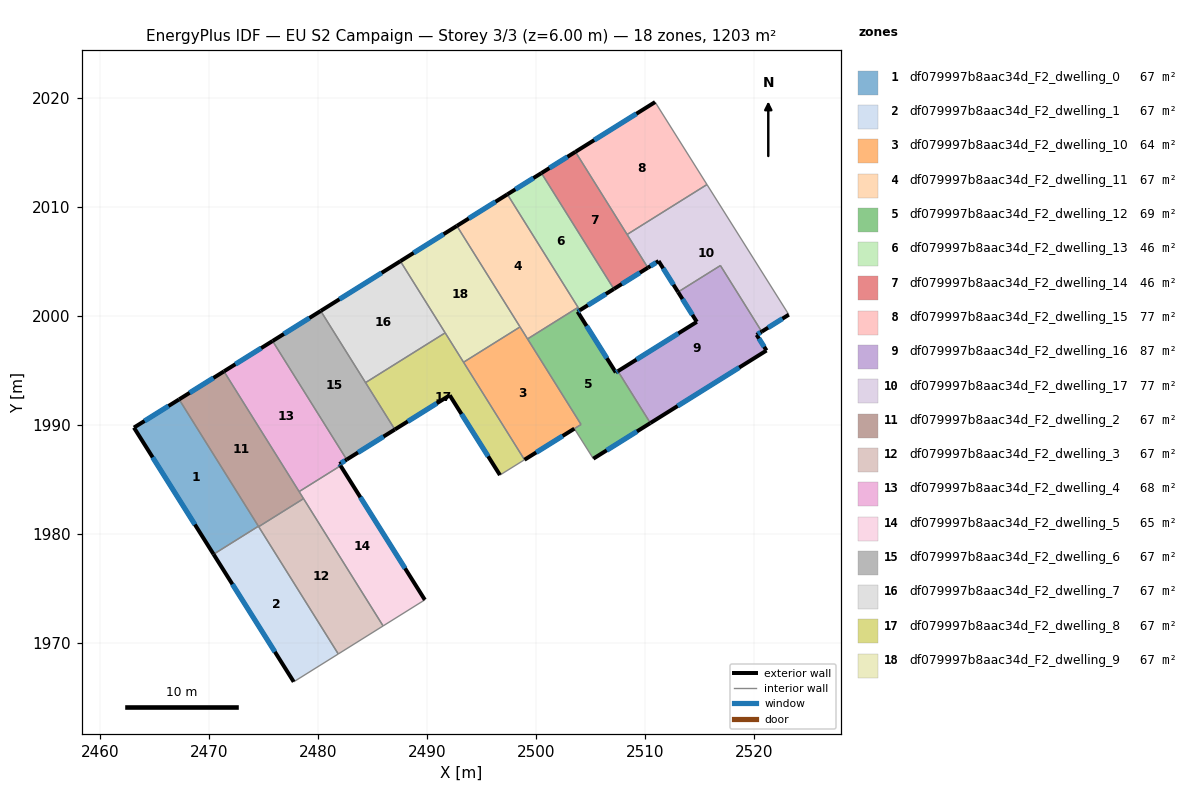
=== STOREY PLAN SPEC (per zone: floor XY polygon, exterior-wall plan segments, windows/doors) ===
zone 1: df079997b8aac34d_F2_dwelling_0  (66.8 m²)
  floor: (2467.23, 1992.37) (2474.51, 1980.73) (2470.39, 1978.16) (2463.09, 1989.78)
  exterior wall: (2463.09, 1989.78) – (2470.39, 1978.16)  [13.7 m]
    window: (2464.80, 1987.05) – (2468.68, 1980.89)  [11.6 m²]
  exterior wall: (2467.23, 1992.37) – (2463.09, 1989.78)  [4.9 m]
    window: (2466.26, 1991.76) – (2464.06, 1990.39)  [4.1 m²]
  interior walls: 2
zone 2: df079997b8aac34d_F2_dwelling_1  (66.8 m²)
  floor: (2474.51, 1980.73) (2481.83, 1969.01) (2477.75, 1966.46) (2470.39, 1978.16)
  exterior wall: (2470.39, 1978.16) – (2477.75, 1966.46)  [13.8 m]
    window: (2472.12, 1975.41) – (2476.02, 1969.21)  [11.7 m²]
  interior walls: 4
zone 3: df079997b8aac34d_F2_dwelling_10  (64.5 m²)
  floor: (2498.51, 1999.02) (2504.10, 1990.07) (2498.92, 1986.83) (2493.33, 1995.78)
  exterior wall: (2498.92, 1986.83) – (2503.50, 1989.68)  [5.4 m]
    window: (2500.00, 1987.50) – (2502.42, 1989.01)  [4.5 m²]
  interior walls: 5
zone 4: df079997b8aac34d_F2_dwelling_11  (66.8 m²)
  floor: (2497.35, 2011.18) (2503.83, 2000.81) (2499.20, 1997.92) (2492.72, 2008.29)
  exterior wall: (2497.35, 2011.18) – (2492.72, 2008.29)  [5.5 m]
    window: (2496.26, 2010.50) – (2493.81, 2008.97)  [4.6 m²]
  interior walls: 4
zone 5: df079997b8aac34d_F2_dwelling_12  (69.2 m²)
  floor: (2504.00, 2000.55) (2503.79, 2000.42) (2507.30, 1994.84) (2507.49, 1994.96) (2510.47, 1990.20) (2505.24, 1986.93) (2503.50, 1989.68) (2504.11, 1990.07) (2499.20, 1997.92) (2503.83, 2000.81)
  exterior wall: (2503.79, 2000.42) – (2504.00, 2000.55)  [0.2 m]
    window: (2503.84, 2000.45) – (2503.95, 2000.52)  [0.2 m²]
  exterior wall: (2507.30, 1994.84) – (2503.79, 2000.42)  [6.6 m]
    window: (2506.48, 1996.15) – (2504.61, 1999.11)  [5.6 m²]
  exterior wall: (2507.49, 1994.96) – (2507.30, 1994.84)  [0.2 m]
    window: (2507.45, 1994.93) – (2507.35, 1994.87)  [0.2 m²]
  exterior wall: (2505.24, 1986.93) – (2510.47, 1990.20)  [6.2 m]
    window: (2506.46, 1987.70) – (2509.24, 1989.43)  [5.2 m²]
  interior walls: 6
zone 6: df079997b8aac34d_F2_dwelling_13  (46.2 m²)
  floor: (2500.47, 2013.13) (2507.12, 2002.50) (2504.00, 2000.55) (2497.35, 2011.18)
  exterior wall: (2500.47, 2013.13) – (2497.35, 2011.18)  [3.7 m]
    window: (2499.74, 2012.68) – (2498.08, 2011.64)  [3.1 m²]
  exterior wall: (2504.00, 2000.55) – (2507.12, 2002.50)  [3.7 m]
    window: (2504.73, 2001.01) – (2506.39, 2002.04)  [3.1 m²]
  interior walls: 3
zone 7: df079997b8aac34d_F2_dwelling_14  (46.2 m²)
  floor: (2503.59, 2015.08) (2510.24, 2004.45) (2507.12, 2002.50) (2500.47, 2013.13)
  exterior wall: (2503.59, 2015.08) – (2500.47, 2013.13)  [3.7 m]
    window: (2502.86, 2014.63) – (2501.21, 2013.59)  [3.1 m²]
  exterior wall: (2507.12, 2002.50) – (2510.24, 2004.45)  [3.7 m]
    window: (2507.85, 2002.96) – (2509.51, 2003.99)  [3.1 m²]
  interior walls: 3
zone 8: df079997b8aac34d_F2_dwelling_15  (77.2 m²)
  floor: (2510.90, 2019.65) (2515.66, 2012.08) (2508.34, 2007.50) (2503.59, 2015.08)
  exterior wall: (2510.90, 2019.65) – (2503.59, 2015.08)  [8.6 m]
    window: (2509.19, 2018.58) – (2505.31, 2016.15)  [7.3 m²]
  interior walls: 3
zone 9: df079997b8aac34d_F2_dwelling_16  (87.5 m²)
  floor: (2516.90, 2004.65) (2520.69, 1998.58) (2520.22, 1998.29) (2521.12, 1996.86) (2510.47, 1990.20) (2507.49, 1994.96) (2514.73, 1999.48) (2513.01, 2002.22)
  exterior wall: (2521.12, 1996.86) – (2520.22, 1998.29)  [1.7 m]
    window: (2520.91, 1997.19) – (2520.43, 1997.95)  [1.4 m²]
  exterior wall: (2510.47, 1990.20) – (2521.12, 1996.86)  [12.6 m]
    window: (2512.97, 1991.76) – (2518.62, 1995.29)  [10.6 m²]
  exterior wall: (2514.73, 1999.48) – (2507.49, 1994.96)  [8.5 m]
    window: (2513.03, 1998.42) – (2509.19, 1996.02)  [7.2 m²]
  exterior wall: (2513.01, 2002.22) – (2514.73, 1999.48)  [3.2 m]
    window: (2513.41, 2001.58) – (2514.33, 2000.12)  [2.7 m²]
  exterior wall: (2520.22, 1998.29) – (2520.69, 1998.58)  [0.6 m]
    window: (2520.33, 1998.36) – (2520.58, 1998.52)  [0.5 m²]
  interior walls: 3
zone 10: df079997b8aac34d_F2_dwelling_17  (77.2 m²)
  floor: (2515.66, 2012.08) (2523.17, 2000.14) (2520.69, 1998.58) (2516.90, 2004.65) (2513.01, 2002.22) (2511.22, 2005.06) (2510.24, 2004.45) (2508.34, 2007.50)
  exterior wall: (2511.22, 2005.06) – (2513.01, 2002.22)  [3.4 m]
    window: (2511.64, 2004.39) – (2512.59, 2002.89)  [2.8 m²]
  exterior wall: (2510.24, 2004.45) – (2511.22, 2005.06)  [1.2 m]
    window: (2510.47, 2004.59) – (2510.99, 2004.92)  [1.0 m²]
  exterior wall: (2520.69, 1998.58) – (2523.17, 2000.14)  [2.9 m]
    window: (2521.27, 1998.95) – (2522.59, 1999.78)  [2.5 m²]
  interior walls: 5
zone 11: df079997b8aac34d_F2_dwelling_2  (66.8 m²)
  floor: (2471.35, 1994.94) (2478.65, 1983.26) (2474.53, 1980.69) (2467.23, 1992.37)
  exterior wall: (2471.35, 1994.94) – (2467.23, 1992.37)  [4.9 m]
    window: (2470.38, 1994.34) – (2468.20, 1992.97)  [4.1 m²]
  interior walls: 5
zone 12: df079997b8aac34d_F2_dwelling_3  (66.8 m²)
  floor: (2478.65, 1983.26) (2485.95, 1971.58) (2481.83, 1969.01) (2474.53, 1980.69)
  interior walls: 4
zone 13: df079997b8aac34d_F2_dwelling_4  (68.3 m²)
  floor: (2475.81, 1997.73) (2482.61, 1986.85) (2481.95, 1986.44) (2482.04, 1986.28) (2478.24, 1983.91) (2471.35, 1994.94)
  exterior wall: (2475.81, 1997.73) – (2471.35, 1994.94)  [5.3 m]
    window: (2474.76, 1997.07) – (2472.39, 1995.60)  [4.4 m²]
  exterior wall: (2481.95, 1986.44) – (2482.61, 1986.85)  [0.8 m]
    window: (2482.10, 1986.53) – (2482.45, 1986.75)  [0.7 m²]
  exterior wall: (2482.04, 1986.28) – (2481.95, 1986.44)  [0.2 m]
    window: (2482.02, 1986.32) – (2481.97, 1986.40)  [0.2 m²]
  interior walls: 3
zone 14: df079997b8aac34d_F2_dwelling_5  (65.4 m²)
  floor: (2482.04, 1986.28) (2489.78, 1973.98) (2485.95, 1971.58) (2478.24, 1983.91)
  exterior wall: (2489.78, 1973.98) – (2482.04, 1986.28)  [14.5 m]
    window: (2487.96, 1976.87) – (2483.86, 1983.39)  [12.3 m²]
  interior walls: 4
zone 15: df079997b8aac34d_F2_dwelling_6  (66.8 m²)
  floor: (2480.22, 2000.49) (2487.03, 1989.61) (2482.61, 1986.85) (2475.81, 1997.73)
  exterior wall: (2482.61, 1986.85) – (2487.03, 1989.61)  [5.2 m]
    window: (2483.65, 1987.50) – (2485.99, 1988.96)  [4.4 m²]
  exterior wall: (2480.22, 2000.49) – (2475.81, 1997.73)  [5.2 m]
    window: (2479.19, 1999.84) – (2476.84, 1998.37)  [4.4 m²]
  interior walls: 3
zone 16: df079997b8aac34d_F2_dwelling_7  (66.8 m²)
  floor: (2487.53, 2005.05) (2491.64, 1998.47) (2484.34, 1993.91) (2480.22, 2000.49)
  exterior wall: (2487.53, 2005.05) – (2480.22, 2000.49)  [8.6 m]
    window: (2485.82, 2003.98) – (2481.94, 2001.56)  [7.3 m²]
  interior walls: 3
zone 17: df079997b8aac34d_F2_dwelling_8  (66.8 m²)
  floor: (2491.64, 1998.47) (2498.92, 1986.83) (2496.67, 1985.43) (2492.06, 1992.75) (2487.03, 1989.61) (2484.34, 1993.91)
  exterior wall: (2492.06, 1992.75) – (2496.67, 1985.43)  [8.7 m]
    window: (2493.14, 1991.03) – (2495.59, 1987.15)  [7.3 m²]
  exterior wall: (2487.03, 1989.61) – (2492.06, 1992.75)  [5.9 m]
    window: (2488.21, 1990.34) – (2490.88, 1992.01)  [5.0 m²]
  interior walls: 5
zone 18: df079997b8aac34d_F2_dwelling_9  (66.8 m²)
  floor: (2492.72, 2008.29) (2498.51, 1999.02) (2493.33, 1995.78) (2487.53, 2005.05)
  exterior wall: (2492.72, 2008.29) – (2487.53, 2005.05)  [6.1 m]
    window: (2491.50, 2007.53) – (2488.75, 2005.81)  [5.2 m²]
  interior walls: 4

=== DERIVED (storey summary) ===
Building: EU S2 Campaign
Storey: 3 of 3  (floor level z = 6.00 m)
Storey gross floor area: 1202.9 m²
Zones on this storey: 18
  - df079997b8aac34d_F2_dwelling_0: floor 66.8 m²; exterior wall 18.6 m (55.8 m²); 2 window(s) 15.7 m²; WWR 28.1%
  - df079997b8aac34d_F2_dwelling_1: floor 66.8 m²; exterior wall 13.8 m (41.5 m²); 1 window(s) 11.7 m²; WWR 28.1%
  - df079997b8aac34d_F2_dwelling_10: floor 64.5 m²; exterior wall 5.4 m (16.2 m²); 1 window(s) 4.5 m²; WWR 28.1%
  - df079997b8aac34d_F2_dwelling_11: floor 66.8 m²; exterior wall 5.5 m (16.4 m²); 1 window(s) 4.6 m²; WWR 28.1%
  - df079997b8aac34d_F2_dwelling_12: floor 69.2 m²; exterior wall 13.2 m (39.7 m²); 4 window(s) 11.2 m²; WWR 28.1%
  - df079997b8aac34d_F2_dwelling_13: floor 46.2 m²; exterior wall 7.4 m (22.1 m²); 2 window(s) 6.2 m²; WWR 28.1%
  - df079997b8aac34d_F2_dwelling_14: floor 46.2 m²; exterior wall 7.4 m (22.1 m²); 2 window(s) 6.2 m²; WWR 28.1%
  - df079997b8aac34d_F2_dwelling_15: floor 77.2 m²; exterior wall 8.6 m (25.9 m²); 1 window(s) 7.3 m²; WWR 28.1%
  - df079997b8aac34d_F2_dwelling_16: floor 87.5 m²; exterior wall 26.6 m (79.8 m²); 5 window(s) 22.4 m²; WWR 28.1%
  - df079997b8aac34d_F2_dwelling_17: floor 77.2 m²; exterior wall 7.4 m (22.3 m²); 3 window(s) 6.3 m²; WWR 28.1%
  - df079997b8aac34d_F2_dwelling_2: floor 66.8 m²; exterior wall 4.9 m (14.6 m²); 1 window(s) 4.1 m²; WWR 28.1%
  - df079997b8aac34d_F2_dwelling_3: floor 66.8 m²
  - df079997b8aac34d_F2_dwelling_4: floor 68.3 m²; exterior wall 6.2 m (18.6 m²); 3 window(s) 5.2 m²; WWR 28.1%
  - df079997b8aac34d_F2_dwelling_5: floor 65.4 m²; exterior wall 14.5 m (43.6 m²); 1 window(s) 12.3 m²; WWR 28.1%
  - df079997b8aac34d_F2_dwelling_6: floor 66.8 m²; exterior wall 10.4 m (31.3 m²); 2 window(s) 8.8 m²; WWR 28.1%
  - df079997b8aac34d_F2_dwelling_7: floor 66.8 m²; exterior wall 8.6 m (25.8 m²); 1 window(s) 7.3 m²; WWR 28.1%
  - df079997b8aac34d_F2_dwelling_8: floor 66.8 m²; exterior wall 14.6 m (43.7 m²); 2 window(s) 12.3 m²; WWR 28.1%
  - df079997b8aac34d_F2_dwelling_9: floor 66.8 m²; exterior wall 6.1 m (18.3 m²); 1 window(s) 5.2 m²; WWR 28.1%
Zone adjacency (shared interzone walls):
  - df079997b8aac34d_F2_dwelling_0 ↔ df079997b8aac34d_F2_dwelling_1
  - df079997b8aac34d_F2_dwelling_0 ↔ df079997b8aac34d_F2_dwelling_2
  - df079997b8aac34d_F2_dwelling_1 ↔ df079997b8aac34d_F2_dwelling_2
  - df079997b8aac34d_F2_dwelling_1 ↔ df079997b8aac34d_F2_dwelling_3
  - df079997b8aac34d_F2_dwelling_10 ↔ df079997b8aac34d_F2_dwelling_11
  - df079997b8aac34d_F2_dwelling_10 ↔ df079997b8aac34d_F2_dwelling_12
  - df079997b8aac34d_F2_dwelling_10 ↔ df079997b8aac34d_F2_dwelling_8
  - df079997b8aac34d_F2_dwelling_10 ↔ df079997b8aac34d_F2_dwelling_9
  - df079997b8aac34d_F2_dwelling_11 ↔ df079997b8aac34d_F2_dwelling_12
  - df079997b8aac34d_F2_dwelling_11 ↔ df079997b8aac34d_F2_dwelling_13
  - df079997b8aac34d_F2_dwelling_11 ↔ df079997b8aac34d_F2_dwelling_9
  - df079997b8aac34d_F2_dwelling_12 ↔ df079997b8aac34d_F2_dwelling_13
  - df079997b8aac34d_F2_dwelling_12 ↔ df079997b8aac34d_F2_dwelling_16
  - df079997b8aac34d_F2_dwelling_13 ↔ df079997b8aac34d_F2_dwelling_14
  - df079997b8aac34d_F2_dwelling_14 ↔ df079997b8aac34d_F2_dwelling_15
  - df079997b8aac34d_F2_dwelling_14 ↔ df079997b8aac34d_F2_dwelling_17
  - df079997b8aac34d_F2_dwelling_15 ↔ df079997b8aac34d_F2_dwelling_17
  - df079997b8aac34d_F2_dwelling_16 ↔ df079997b8aac34d_F2_dwelling_17
  - df079997b8aac34d_F2_dwelling_2 ↔ df079997b8aac34d_F2_dwelling_3
  - df079997b8aac34d_F2_dwelling_2 ↔ df079997b8aac34d_F2_dwelling_4
  - df079997b8aac34d_F2_dwelling_2 ↔ df079997b8aac34d_F2_dwelling_5
  - df079997b8aac34d_F2_dwelling_3 ↔ df079997b8aac34d_F2_dwelling_5
  - df079997b8aac34d_F2_dwelling_4 ↔ df079997b8aac34d_F2_dwelling_5
  - df079997b8aac34d_F2_dwelling_4 ↔ df079997b8aac34d_F2_dwelling_6
  - df079997b8aac34d_F2_dwelling_6 ↔ df079997b8aac34d_F2_dwelling_7
  - df079997b8aac34d_F2_dwelling_6 ↔ df079997b8aac34d_F2_dwelling_8
  - df079997b8aac34d_F2_dwelling_7 ↔ df079997b8aac34d_F2_dwelling_8
  - df079997b8aac34d_F2_dwelling_7 ↔ df079997b8aac34d_F2_dwelling_9
  - df079997b8aac34d_F2_dwelling_8 ↔ df079997b8aac34d_F2_dwelling_9